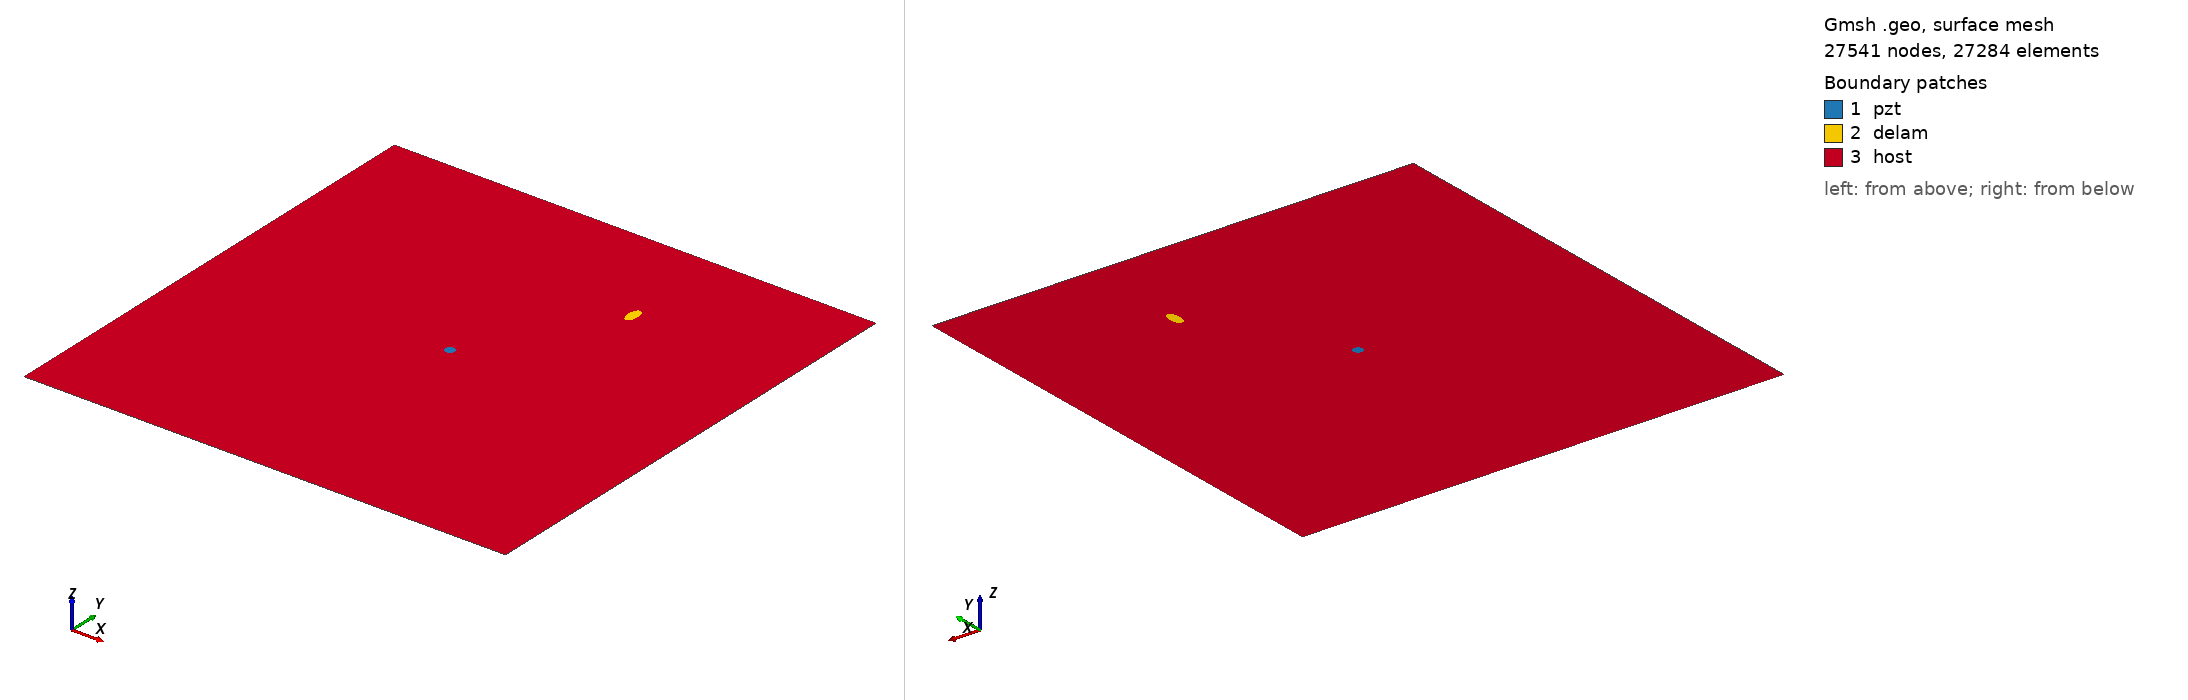

Gmsh geometry script, surface-meshed: 27541 nodes, 27284 surface elements. Boundary patches (legend numbers): 1 pzt, 2 delam, 3 host. Left view from above one corner, right view from below the opposite corner. Legend entries are the model's physical surfaces. The drawing asked Gmsh for element sizes between 1% and 20% of the model's largest extent; the script's own settings can give other sizes.

=== delam1_position_no_77_a_10mm_b_5mm_angle_90.geo (drawn) ===
SetFactory("OpenCASCADE");
L=0.500000; 
W=0.500000; 
a=0.010000; 
b=0.005000; 
x=0.333333; 
y=0.388889; 
alpha=0.500000 *Pi; 
r=0.005000; 
xpzt=0.250000; 
ypzt=0.250000; 
//+
Point(1) = {0, 0, 0, 1.0};
//+
Point(2) = {L, 0, 0, 1.0};
//+
Point(3) = {L, W, 0, 1.0};
//+
Point(4) = {0, W, 0, 1.0};
//+
Line(1) = {1, 2};
//+
Line(2) = {2, 3};
//+
Line(3) = {3, 4};
//+
Line(4) = {4, 1};
//+
Circle(5) = {xpzt, ypzt, -0, r, 0, 2*Pi};
//+
Ellipse(6) = {x, y, -0, a, b, 0, 2*Pi};
//+
Rotate {{0, 0, 1}, {x, y, 0}, alpha} {
  Curve{6}; 
}
//+
Curve Loop(1) = {4, 1, 2, 3};
//+
Curve Loop(2) = {6};
//+
Curve Loop(3) = {5};
//+
Curve Loop(4) = {6};
//+
Curve Loop(5) = {5};
//+
Plane Surface(1) = {5};
//+
Plane Surface(2) = {4};
//+
Plane Surface(3) = {1, 2, 3};
//+
Point(9) = {xpzt, ypzt, 0, 1.0};
//+
Point{9} In Surface {1};// mesh node at centre of pzt
//+
Physical Surface("pzt") = {1};
//+
Physical Surface("delam") = {2};
//+
Physical Surface("host") = {3};

Mesh.Algorithm = 6; // Frontal
Mesh.CharacteristicLengthFactor = 0.080000;
Mesh.CharacteristicLengthMin = 0.001000;
Mesh.CharacteristicLengthMax = 0.200000;
Mesh.RecombineAll = 1; // Apply recombination algorithm
Mesh.SubdivisionAlgorithm = 1; // 1: all quadrangles
Mesh.Smoothing = 1;
